Image classification data set "Alzheimer_s Dataset" (Asik007/BME240_ML on GitHub). Class labels (4): mild demented, moderate demented, non demented, very mild demented.

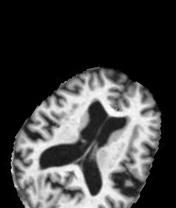
Label: mild demented

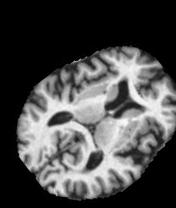
Label: non demented

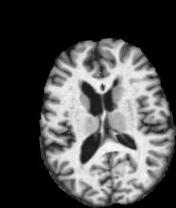
Label: very mild demented

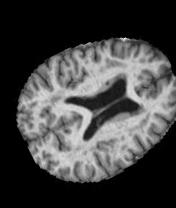
Label: very mild demented

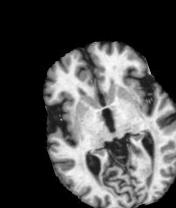
Label: non demented

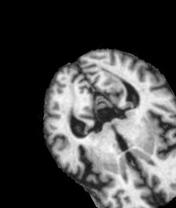
Label: moderate demented
